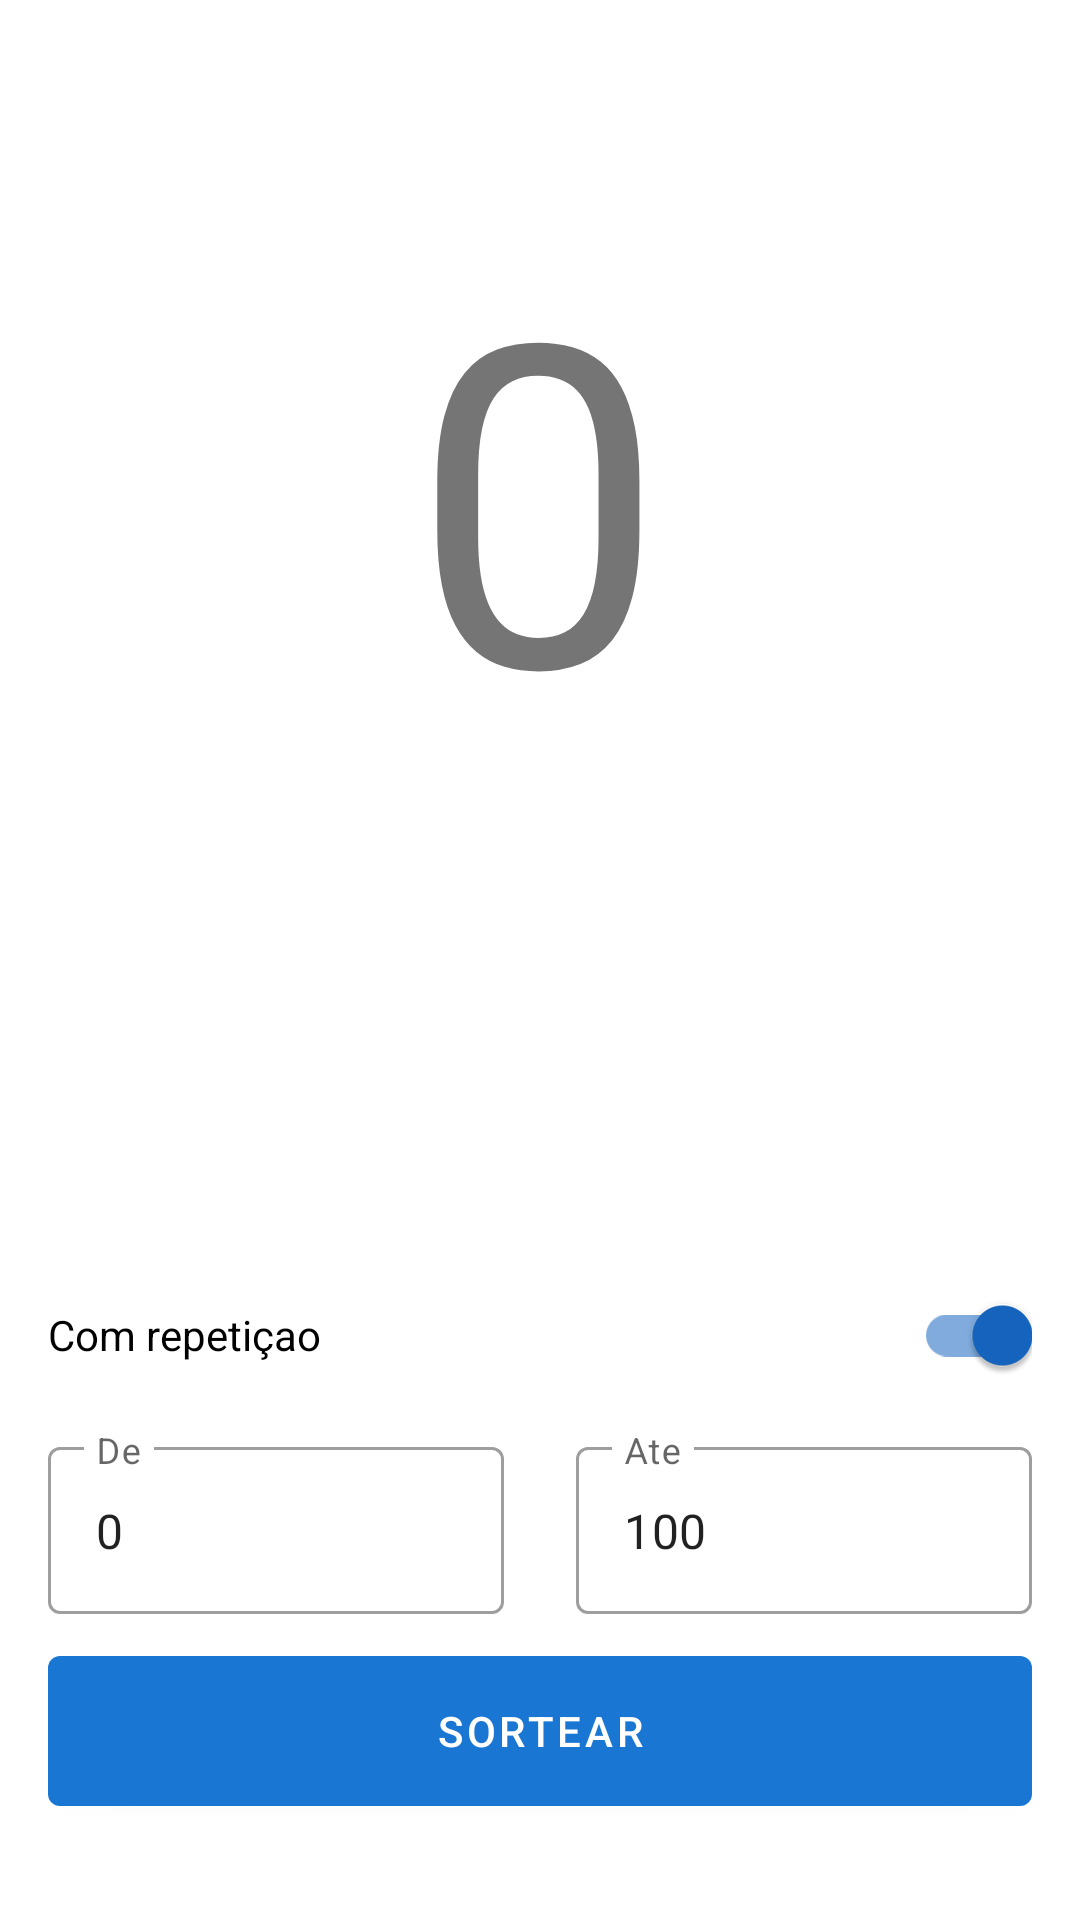

Write the Android layout XML for this screen, with the resource values it uses.
<!-- AndroidManifest.xml: application theme AppTheme -->
<!-- res/layout/activity_random.xml -->
<?xml version="1.0" encoding="utf-8"?>
<androidx.constraintlayout.widget.ConstraintLayout
        xmlns:android="http://schemas.android.com/apk/res/android"
        xmlns:tools="http://schemas.android.com/tools"
        xmlns:app="http://schemas.android.com/apk/res-auto"
        android:layout_width="match_parent"
        android:layout_height="match_parent"
        tools:context=".view.Random"
        android:id="@+id/rootLayout"
>


    <com.google.android.material.button.MaterialButton android:layout_width="0dp"
                                                       android:layout_height="62dp"
                                                       android:text="Sortear"
                                                       android:layout_marginEnd="16dp"
                                                       app:layout_constraintEnd_toEndOf="parent"
                                                       app:layout_constraintStart_toStartOf="parent"
                                                       android:layout_marginStart="16dp"
                                                       android:id="@+id/btnRandom"
                                                       android:layout_marginBottom="32dp"
                                                       app:layout_constraintBottom_toBottomOf="parent"
                                                       app:icon="@drawable/ic_autorenew_black_24dp"
    />


    <com.google.android.material.textfield.TextInputLayout android:layout_width="0dp"
                                                           android:layout_height="wrap_content"
                                                           android:layout_marginBottom="8dp"
                                                           app:layout_constraintBottom_toTopOf="@+id/btnRandom"
                                                           app:layout_constraintStart_toStartOf="parent"
                                                           android:layout_marginStart="16dp"
                                                           style="@style/Widget.MaterialComponents.TextInputLayout.OutlinedBox"
                                                           android:id="@+id/layoutStart" android:hint="De"
                                                           app:layout_constraintEnd_toStartOf="@+id/layoutEnd"
                                                           android:layout_marginEnd="8dp">
        <com.google.android.material.textfield.TextInputEditText android:layout_width="match_parent"
                                                                 android:layout_height="match_parent"
                                                                 android:inputType="numberSigned|number|numberDecimal"
                                                                 android:id="@+id/edtStart"
                                                                 android:text="0"/>
    </com.google.android.material.textfield.TextInputLayout>


    <com.google.android.material.textfield.TextInputLayout android:layout_width="0dp"
                                                           android:layout_height="wrap_content"
                                                           android:layout_marginBottom="8dp"
                                                           app:layout_constraintBottom_toTopOf="@+id/btnRandom"
                                                           android:id="@+id/layoutEnd"
                                                           style="@style/Widget.MaterialComponents.TextInputLayout.OutlinedBox"
                                                           app:layout_constraintEnd_toEndOf="parent"
                                                           android:layout_marginEnd="16dp"
                                                           android:hint="Ate"
                                                           app:layout_constraintStart_toEndOf="@+id/layoutStart"
                                                           android:layout_marginStart="16dp">
        <com.google.android.material.textfield.TextInputEditText android:layout_width="match_parent"
                                                                 android:layout_height="match_parent"
                                                                 android:inputType="numberSigned|number|numberDecimal"
                                                                 android:id="@+id/edtEnd"
                                                                 android:text="100"/>
    </com.google.android.material.textfield.TextInputLayout>

    <com.google.android.material.switchmaterial.SwitchMaterial android:layout_width="0dp"
                                                               android:layout_height="wrap_content"
                                                               android:text="Com repetiçao"
                                                               app:layout_constraintStart_toStartOf="parent"
                                                               android:layout_marginStart="16dp"
                                                               android:layout_marginEnd="16dp"
                                                               app:layout_constraintEnd_toEndOf="parent"
                                                               android:elevation="0dp"
                                                               android:layout_marginBottom="8dp"
                                                               app:layout_constraintBottom_toTopOf="@+id/layoutStart"
                                                               android:checked="true" android:id="@+id/repeat"/>

    <TextView
            android:text="0"
            android:layout_width="wrap_content"
            android:layout_height="wrap_content"
            android:id="@+id/num" android:textSize="150sp"
            app:layout_constraintEnd_toEndOf="parent"
            android:layout_marginTop="24dp" app:layout_constraintTop_toTopOf="parent"
            app:layout_constraintStart_toStartOf="parent" android:layout_marginBottom="8dp"
            app:layout_constraintBottom_toTopOf="@+id/btnRandom" app:layout_constraintHorizontal_bias="0.498"
            app:layout_constraintVertical_bias="0.126"/>


</androidx.constraintlayout.widget.ConstraintLayout>
<!-- resources referenced by this layout -->
<resources>
  <style name="AppTheme" parent="Theme.MaterialComponents.Light.DarkActionBar">
          <item name="colorPrimary">@color/primaryColor</item>
          <item name="colorPrimaryDark">@color/primaryDarkColor</item>
          <item name="colorSecondary">@color/secondaryColor</item>
          <item name="textAppearanceHeadline1">@style/TextAppearance.MaterialComponents.Headline1</item>
          <item name="textAppearanceHeadline2">@style/TextAppearance.MaterialComponents.Headline2</item>
          <item name="textAppearanceHeadline3">@style/TextAppearance.MaterialComponents.Headline3</item>
          <item name="textAppearanceHeadline4">@style/TextAppearance.MaterialComponents.Headline4</item>
          <item name="textAppearanceHeadline5">@style/TextAppearance.MaterialComponents.Headline5</item>
          <item name="textAppearanceHeadline6">@style/TextAppearance.MaterialComponents.Headline6</item>
          <item name="textAppearanceSubtitle1">@style/TextAppearance.MaterialComponents.Subtitle1</item>
          <item name="textAppearanceSubtitle2">@style/TextAppearance.MaterialComponents.Subtitle2</item>
          <item name="textAppearanceBody1">@style/TextAppearance.MaterialComponents.Body1</item>
          <item name="textAppearanceBody2">@style/TextAppearance.MaterialComponents.Body2</item>
          <item name="textAppearanceCaption">@style/TextAppearance.MaterialComponents.Caption</item>
          <item name="textAppearanceButton">@style/TextAppearance.MaterialComponents.Button</item>
          <item name="textAppearanceOverline">@style/TextAppearance.MaterialComponents.Overline</item>
  
      </style>
  <color name="primaryColor">#1976d2</color>
  <color name="primaryDarkColor">#004ba0</color>
  <color name="secondaryColor">#1565c0</color>
</resources>
